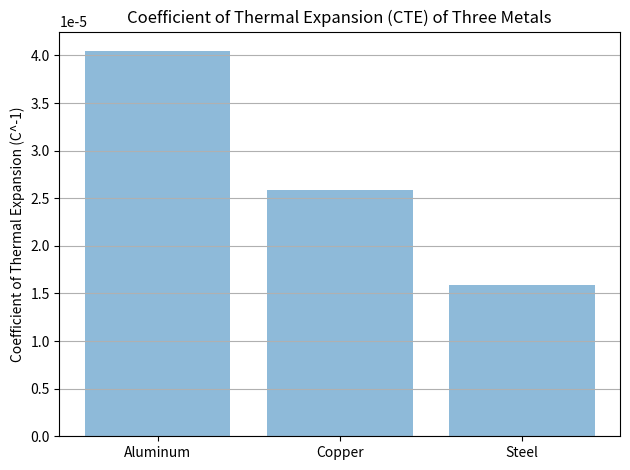

The script that saved this image:
import numpy as np
import matplotlib.pyplot as plt

aluminum = np.array([6.4e-5, 3.01e-5, 2.36e-5, 3.0e-5, 7.0e-5, 4.5e-5, 3.8e-5, 4.2e-5, 2.62e-5, 3.6e-5])
copper = np.array([4.5e-5, 1.97e-5, 1.6e-5, 1.97e-5, 4.0e-5, 2.4e-5, 1.9e-5, 2.41e-5, 1.85e-5, 3.3e-5])
steel = np.array([3.3e-5, 1.2e-5, 0.9e-5, 1.2e-5, 1.3e-5, 1.6e-5, 1.4e-5, 1.58e-5, 1.32e-5, 2.1e-5])

# calculating the mean values of the material's thermal expansion coefficient
aluminum_mean = np.mean(aluminum)
copper_mean = np.mean(copper)
steel_mean = np.mean(steel)

materials = ['Aluminum', 'Copper', 'Steel']
x_pos = np.arange(len(materials))
CTEs = [aluminum_mean, copper_mean, steel_mean]

fig, ax = plt.subplots()

ax.bar(x_pos, CTEs, align='center', alpha=0.5)
ax.set_ylabel('Coefficient of Thermal Expansion (C^-1)')
ax.set_xticks(x_pos)
ax.set_xticklabels(materials)
ax.set_title('Coefficient of Thermal Expansion (CTE) of Three Metals')
ax.yaxis.grid(True)

plt.tight_layout()
plt.savefig('bar_plot.png')
plt.show()